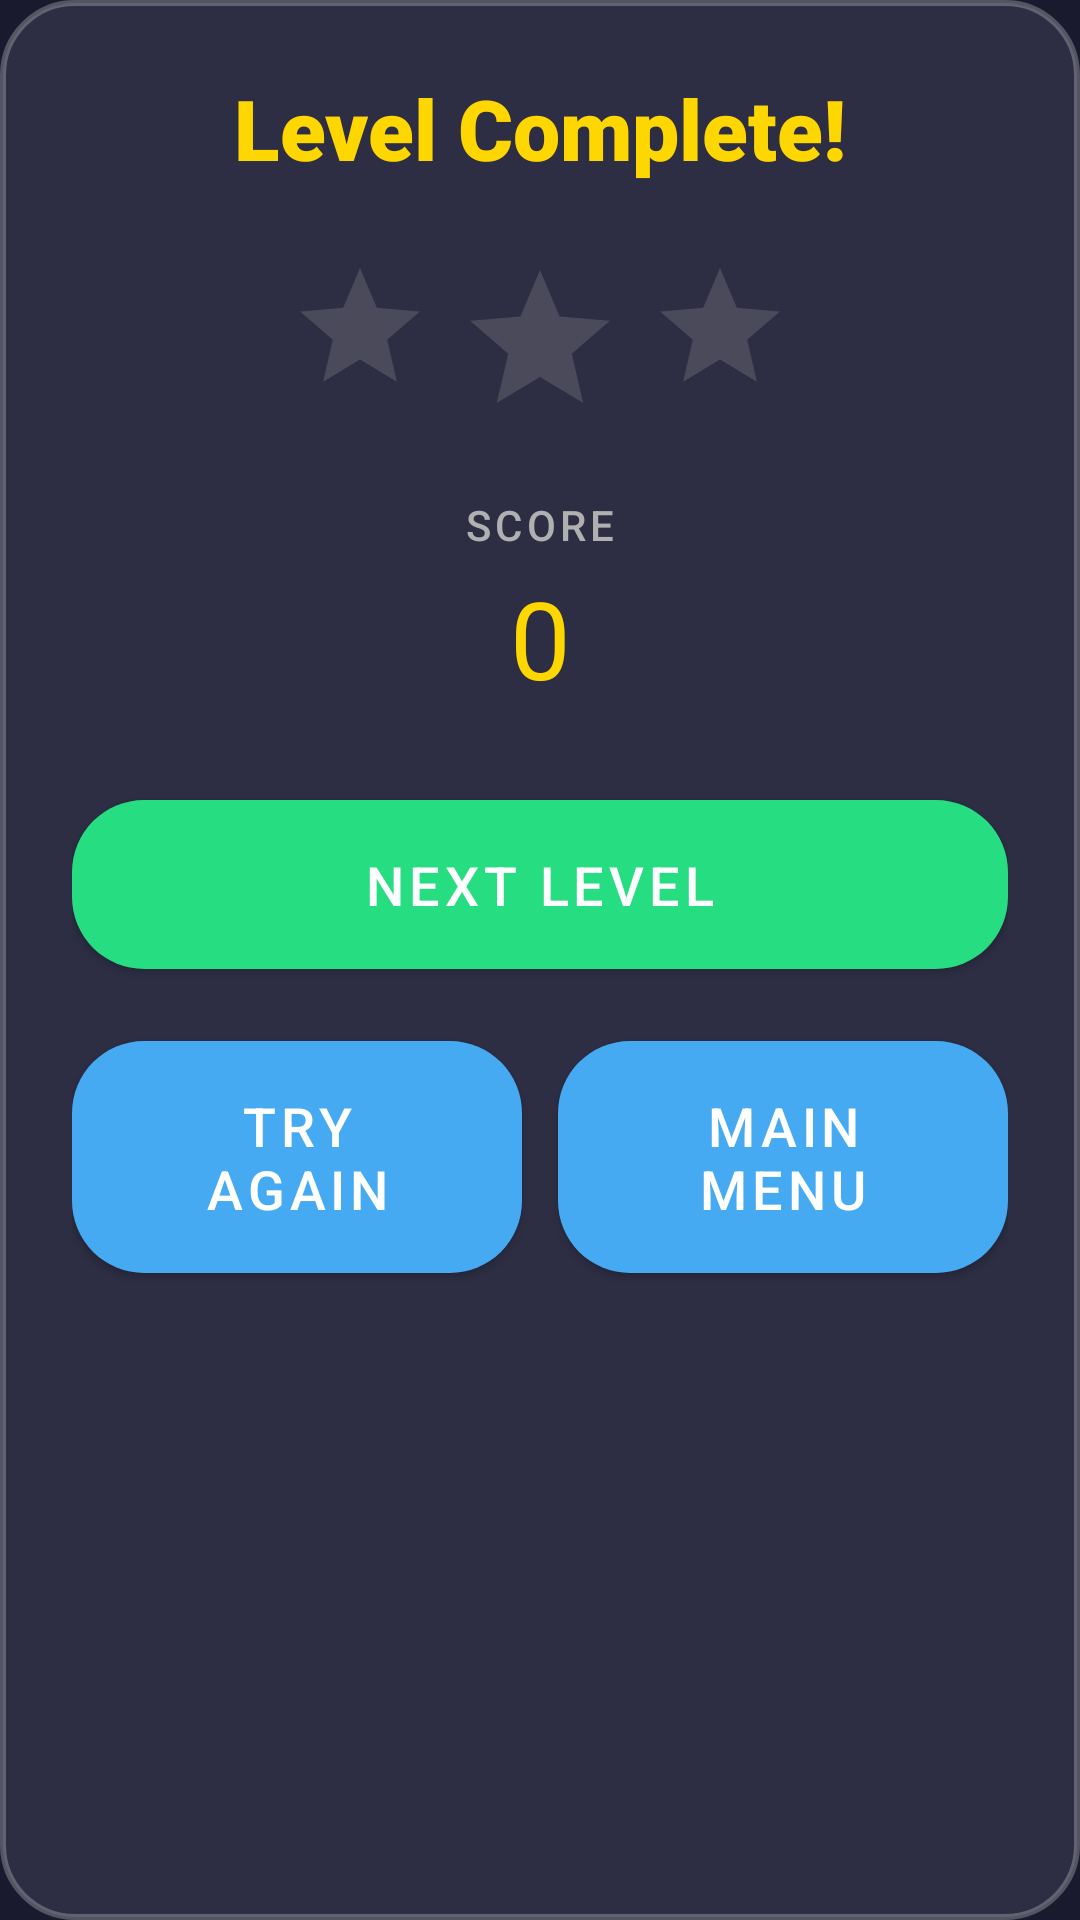

This screen was rendered from an Android layout file. Write that file and the resources it references.
<!-- AndroidManifest.xml: application theme Theme.Crush -->
<!-- res/layout/dialog_level_complete.xml -->
<?xml version="1.0" encoding="utf-8"?>
<androidx.constraintlayout.widget.ConstraintLayout
    xmlns:android="http://schemas.android.com/apk/res/android"
    xmlns:app="http://schemas.android.com/apk/res-auto"
    android:layout_width="match_parent"
    android:layout_height="wrap_content"
    android:background="@drawable/dialog_background"
    android:padding="24dp">

    <TextView
        android:id="@+id/titleText"
        android:layout_width="wrap_content"
        android:layout_height="wrap_content"
        android:text="@string/level_complete"
        android:textColor="@color/gold"
        android:textSize="28sp"
        android:fontFamily="sans-serif-black"
        app:layout_constraintTop_toTopOf="parent"
        app:layout_constraintStart_toStartOf="parent"
        app:layout_constraintEnd_toEndOf="parent" />

    <LinearLayout
        android:id="@+id/starsContainer"
        android:layout_width="wrap_content"
        android:layout_height="wrap_content"
        android:orientation="horizontal"
        android:layout_marginTop="24dp"
        app:layout_constraintTop_toBottomOf="@id/titleText"
        app:layout_constraintStart_toStartOf="parent"
        app:layout_constraintEnd_toEndOf="parent">

        <ImageView
            android:layout_width="48dp"
            android:layout_height="48dp"
            android:src="@drawable/ic_star"
            android:layout_marginEnd="8dp" />

        <ImageView
            android:layout_width="56dp"
            android:layout_height="56dp"
            android:src="@drawable/ic_star"
            android:layout_marginEnd="8dp" />

        <ImageView
            android:layout_width="48dp"
            android:layout_height="48dp"
            android:src="@drawable/ic_star" />

    </LinearLayout>

    <TextView
        android:id="@+id/scoreLabel"
        android:layout_width="wrap_content"
        android:layout_height="wrap_content"
        android:text="@string/score"
        style="@style/CrushText.Label"
        android:layout_marginTop="24dp"
        app:layout_constraintTop_toBottomOf="@id/starsContainer"
        app:layout_constraintStart_toStartOf="parent"
        app:layout_constraintEnd_toEndOf="parent" />

    <TextView
        android:id="@+id/scoreText"
        android:layout_width="wrap_content"
        android:layout_height="wrap_content"
        android:text="0"
        style="@style/CrushText.Score"
        android:textSize="36sp"
        android:layout_marginTop="4dp"
        app:layout_constraintTop_toBottomOf="@id/scoreLabel"
        app:layout_constraintStart_toStartOf="parent"
        app:layout_constraintEnd_toEndOf="parent" />

    <com.google.android.material.button.MaterialButton
        android:id="@+id/nextButton"
        android:layout_width="0dp"
        android:layout_height="wrap_content"
        android:text="@string/next_level"
        style="@style/CrushButton.Play"
        android:layout_marginTop="24dp"
        app:layout_constraintTop_toBottomOf="@id/scoreText"
        app:layout_constraintStart_toStartOf="parent"
        app:layout_constraintEnd_toEndOf="parent" />

    <LinearLayout
        android:layout_width="0dp"
        android:layout_height="wrap_content"
        android:orientation="horizontal"
        android:layout_marginTop="12dp"
        app:layout_constraintTop_toBottomOf="@id/nextButton"
        app:layout_constraintStart_toStartOf="parent"
        app:layout_constraintEnd_toEndOf="parent">

        <com.google.android.material.button.MaterialButton
            android:id="@+id/retryButton"
            android:layout_width="0dp"
            android:layout_height="wrap_content"
            android:layout_weight="1"
            android:text="@string/try_again"
            style="@style/CrushButton.Secondary"
            android:layout_marginEnd="6dp" />

        <com.google.android.material.button.MaterialButton
            android:id="@+id/menuButton"
            android:layout_width="0dp"
            android:layout_height="wrap_content"
            android:layout_weight="1"
            android:text="@string/main_menu"
            style="@style/CrushButton.Secondary"
            android:layout_marginStart="6dp" />

    </LinearLayout>

</androidx.constraintlayout.widget.ConstraintLayout>
<!-- resources referenced by this layout -->
<resources>
  <color name="gold">#FFD700</color>
  <!-- drawable dialog_background (drawable) -->
  <?xml version="1.0" encoding="utf-8"?>
  <shape xmlns:android="http://schemas.android.com/apk/res/android"
      android:shape="rectangle">
      <solid android:color="@color/panel_background" />
      <corners android:radius="24dp" />
      <stroke
          android:width="2dp"
          android:color="#40FFFFFF" />
  </shape>
  <!-- drawable ic_star (drawable) -->
  <?xml version="1.0" encoding="utf-8"?>
  <vector xmlns:android="http://schemas.android.com/apk/res/android"
      android:width="24dp"
      android:height="24dp"
      android:viewportWidth="24"
      android:viewportHeight="24">
      <path
          android:fillColor="@color/star_empty"
          android:pathData="M12,17.27L18.18,21l-1.64,-7.03L22,9.24l-7.19,-0.61L12,2 9.19,8.63 2,9.24l5.46,4.73L5.82,21z" />
  </vector>
  <string name="level_complete">Level Complete!</string>
  <string name="main_menu">Main Menu</string>
  <string name="next_level">Next Level</string>
  <string name="score">Score</string>
  <string name="try_again">Try Again</string>
  <style name="CrushButton.Play">
          <item name="backgroundTint">@color/button_play</item>
      </style>
  <style name="CrushButton.Secondary">
          <item name="backgroundTint">@color/button_secondary</item>
      </style>
  <style name="CrushText.Label">
          <item name="android:textColor">@color/text_secondary</item>
          <item name="android:textSize">14sp</item>
          <item name="android:fontFamily">sans-serif-medium</item>
          <item name="android:textAllCaps">true</item>
          <item name="android:letterSpacing">0.1</item>
      </style>
  <style name="CrushText.Score">
          <item name="android:textColor">@color/gold</item>
          <item name="android:textSize">32sp</item>
          <item name="android:fontFamily">sans-serif-bold</item>
      </style>
  <style name="Theme.Crush" parent="Theme.MaterialComponents.DayNight.NoActionBar">
          <item name="colorPrimary">@color/primary</item>
          <item name="colorPrimaryDark">@color/primary_dark</item>
          <item name="colorPrimaryVariant">@color/primary_variant</item>
          <item name="colorSecondary">@color/secondary</item>
          <item name="colorSecondaryVariant">@color/secondary_variant</item>
          <item name="android:colorBackground">@color/primary</item>
          <item name="android:statusBarColor">@color/primary_dark</item>
          <item name="android:navigationBarColor">@color/primary_dark</item>
          <item name="android:windowFullscreen">true</item>
          <item name="android:windowContentOverlay">@null</item>
      </style>
  <color name="panel_background">#2D2D44</color>
  <color name="star_empty">#4A4A5A</color>
  <color name="button_play">#26DE81</color>
  <color name="button_secondary">#45AAF2</color>
  <color name="text_secondary">#B0B0B0</color>
  <color name="primary">#1A1A2E</color>
  <color name="primary_dark">#0F0F23</color>
  <color name="primary_variant">#16213E</color>
  <color name="secondary">#FFD700</color>
  <color name="secondary_variant">#FFC107</color>
</resources>
